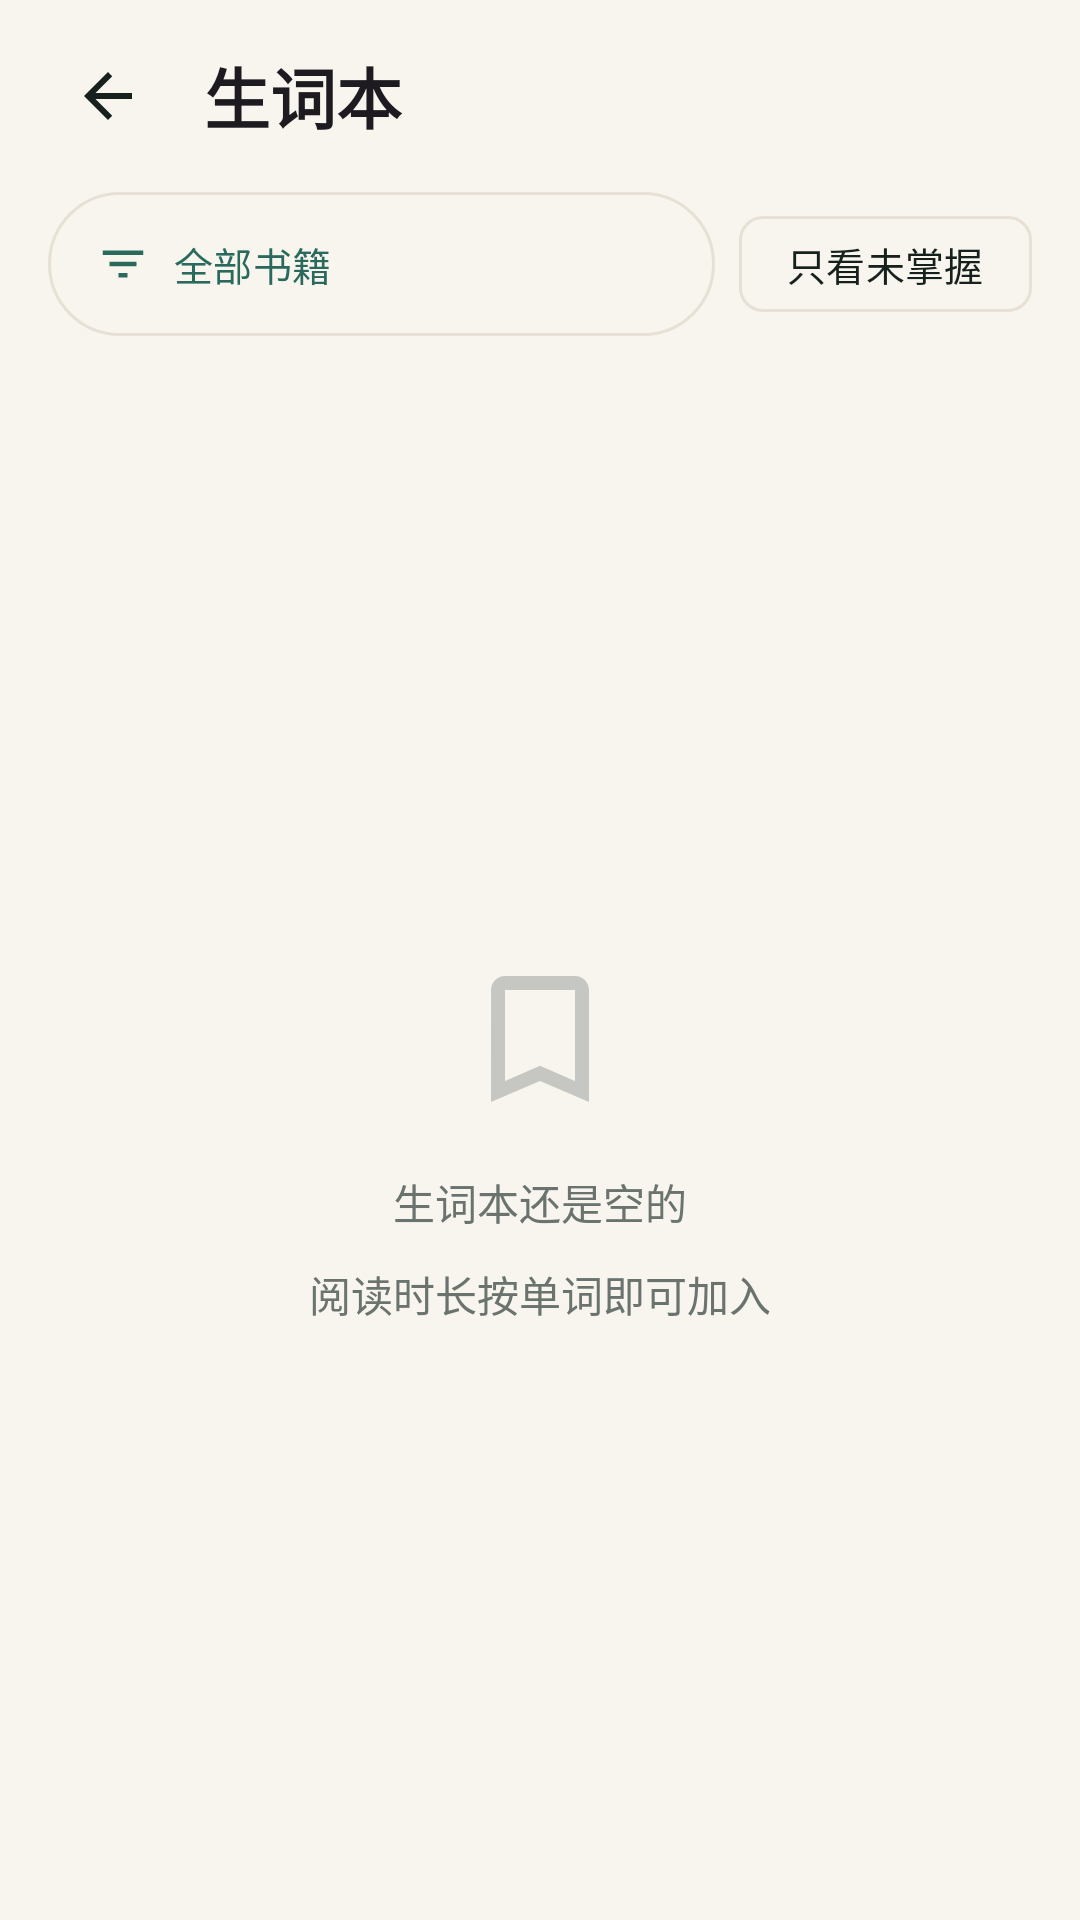

This screen was rendered from an Android layout file. Write that file and the resources it references.
<!-- AndroidManifest.xml: application theme Theme.EnglishRead -->
<!-- res/layout/activity_vocab.xml -->
<?xml version="1.0" encoding="utf-8"?>
<LinearLayout xmlns:android="http://schemas.android.com/apk/res/android"
    xmlns:app="http://schemas.android.com/apk/res-auto"
    xmlns:tools="http://schemas.android.com/tools"
    android:id="@+id/vocab_root"
    android:layout_width="match_parent"
    android:layout_height="match_parent"
    android:background="?android:attr/colorBackground"
    android:orientation="vertical">

    <com.google.android.material.appbar.MaterialToolbar
        android:id="@+id/vocab_toolbar"
        style="@style/Widget.EnglishRead.Toolbar"
        android:layout_width="match_parent"
        android:layout_height="?attr/actionBarSize"
        app:navigationIcon="@drawable/ic_arrow_back"
        app:title="@string/vocab_title" />

    <LinearLayout
        android:layout_width="match_parent"
        android:layout_height="wrap_content"
        android:gravity="center_vertical"
        android:orientation="horizontal"
        android:paddingHorizontal="@dimen/space_m"
        android:paddingBottom="@dimen/space_s">

        <com.google.android.material.button.MaterialButton
            android:id="@+id/vocab_book_filter"
            style="@style/Widget.Material3.Button.OutlinedButton"
            android:layout_width="0dp"
            android:layout_height="48dp"
            android:layout_weight="1"
            android:ellipsize="end"
            android:gravity="start|center_vertical"
            android:insetTop="0dp"
            android:insetBottom="0dp"
            android:maxLines="1"
            android:paddingHorizontal="@dimen/space_m"
            android:text="@string/vocab_filter_all"
            android:textSize="13sp"
            app:icon="@drawable/ic_filter_list"
            app:iconGravity="textStart"
            app:iconPadding="@dimen/space_s"
            app:iconTint="?attr/colorPrimary" />

        <com.google.android.material.chip.Chip
            android:id="@+id/vocab_only_unmastered"
            android:layout_width="wrap_content"
            android:layout_height="wrap_content"
            android:layout_marginStart="@dimen/space_s"
            android:checkable="true"
            android:text="@string/vocab_only_unmastered"
            android:textSize="13sp"
            app:checkedIconVisible="false"
            app:chipStrokeColor="@color/outline_soft"
            app:chipStrokeWidth="1dp" />
    </LinearLayout>

    <FrameLayout
        android:layout_width="match_parent"
        android:layout_height="0dp"
        android:layout_weight="1">

        <androidx.recyclerview.widget.RecyclerView
            android:id="@+id/vocab_list"
            android:layout_width="match_parent"
            android:layout_height="match_parent"
            android:clipToPadding="false"
            android:paddingTop="@dimen/space_xs"
            android:paddingBottom="@dimen/space_l" />

        <LinearLayout
            android:id="@+id/vocab_empty_box"
            android:layout_width="match_parent"
            android:layout_height="wrap_content"
            android:layout_gravity="center"
            android:layout_marginHorizontal="@dimen/space_xl"
            android:gravity="center_horizontal"
            android:orientation="vertical">

            <ImageView
                android:layout_width="56dp"
                android:layout_height="56dp"
                android:alpha="0.35"
                android:contentDescription="@null"
                android:src="@drawable/ic_bookmark"
                android:tint="?attr/colorOnSurfaceVariant" />

            
            <TextView
                android:id="@+id/vocab_empty"
                android:layout_width="match_parent"
                android:layout_height="wrap_content"
                android:layout_marginTop="@dimen/space_m"
                android:gravity="center"
                android:lineSpacingMultiplier="1.5"
                android:text="@string/vocab_empty"
                android:textColor="?attr/colorOnSurfaceVariant"
                android:textSize="14sp"
                tools:text="生词本还是空的" />
        </LinearLayout>
    </FrameLayout>

</LinearLayout>
<!-- resources referenced by this layout -->
<resources>
  <color name="outline_soft">#FFE7E1D5</color>
  <dimen name="space_l">24dp</dimen>
  <dimen name="space_m">16dp</dimen>
  <dimen name="space_s">8dp</dimen>
  <dimen name="space_xl">32dp</dimen>
  <dimen name="space_xs">4dp</dimen>
  <!-- drawable ic_arrow_back (drawable) -->
  <?xml version="1.0" encoding="utf-8"?>
  <vector xmlns:android="http://schemas.android.com/apk/res/android"
      android:width="24dp"
      android:height="24dp"
      android:tint="?attr/colorOnSurface"
      android:viewportWidth="24"
      android:viewportHeight="24">
      <path
          android:fillColor="#FFFFFFFF"
          android:pathData="M20,11H7.83l5.59,-5.59L12,4l-8,8 8,8 1.41,-1.41L7.83,13H20v-2z" />
  </vector>
  <!-- drawable ic_bookmark (drawable) -->
  <?xml version="1.0" encoding="utf-8"?>
  <vector xmlns:android="http://schemas.android.com/apk/res/android"
      android:width="24dp"
      android:height="24dp"
      android:tint="?attr/colorOnSurface"
      android:viewportWidth="24"
      android:viewportHeight="24">
      <path
          android:fillColor="#FFFFFFFF"
          android:pathData="M17,3L7,3c-1.1,0 -1.99,0.9 -1.99,2L5,21l7,-3 7,3L19,5c0,-1.1 -0.9,-2 -2,-2zM17,18l-5,-2.18L7,18L7,5h10v13z" />
  </vector>
  <!-- drawable ic_filter_list (drawable) -->
  <?xml version="1.0" encoding="utf-8"?>
  <vector xmlns:android="http://schemas.android.com/apk/res/android"
      android:width="24dp"
      android:height="24dp"
      android:tint="?attr/colorPrimary"
      android:viewportWidth="24"
      android:viewportHeight="24">
      <path
          android:fillColor="#FFFFFFFF"
          android:pathData="M10,18h4v-2h-4v2zM3,6v2h18L21,6L3,6zM6,13h12v-2L6,11v2z" />
  </vector>
  <string name="vocab_empty">生词本还是空的\n阅读时长按单词即可加入</string>
  <string name="vocab_filter_all">全部书籍</string>
  <string name="vocab_only_unmastered">只看未掌握</string>
  <string name="vocab_title">生词本</string>
  <style name="Widget.EnglishRead.Toolbar" parent="Widget.Material3.Toolbar">
          <item name="android:background">@android:color/transparent</item>
          <item name="titleTextAppearance">@style/TextAppearance.EnglishRead.ToolbarTitle</item>
          <item name="navigationIconTint">?attr/colorOnSurface</item>
          <item name="android:paddingStart">@dimen/space_s</item>
          <item name="android:paddingEnd">@dimen/space_s</item>
      </style>
  <style name="Theme.EnglishRead" parent="Base.Theme.EnglishRead" />
  <style name="TextAppearance.EnglishRead.ToolbarTitle" parent="TextAppearance.Material3.TitleLarge">
          <item name="android:fontFamily">serif</item>
          <item name="android:textStyle">bold</item>
          <item name="android:textSize">22sp</item>
          <item name="android:letterSpacing">0</item>
      </style>
  <color name="brand">#FF2A6A5D</color>
  <color name="white">#FFFFFFFF</color>
  <color name="brand_container">#FFCDE7DF</color>
  <color name="brand_on_container">#FF07241E</color>
  <color name="card_surface">#FFFFFEFB</color>
  <color name="surface_variant">#FFEFEAE0</color>
  <color name="page_light">#FFF8F5EF</color>
  <color name="text_primary">#FF16201C</color>
  <color name="text_secondary">#FF6A736E</color>
  <style name="ThemeOverlay.EnglishRead.Dialog" parent="ThemeOverlay.Material3.MaterialAlertDialog">
          <item name="backgroundTint">@color/card_surface</item>
          <item name="colorSurface">@color/card_surface</item>
          <item name="colorSurfaceContainerLowest">@color/card_surface</item>
          <item name="colorSurfaceContainerLow">@color/card_surface</item>
          <item name="colorSurfaceContainer">@color/card_surface</item>
          <item name="colorSurfaceContainerHigh">@color/card_surface</item>
          <item name="colorSurfaceContainerHighest">@color/surface_variant</item>
          
          <item name="elevationOverlayEnabled">false</item>
      </style>
</resources>
